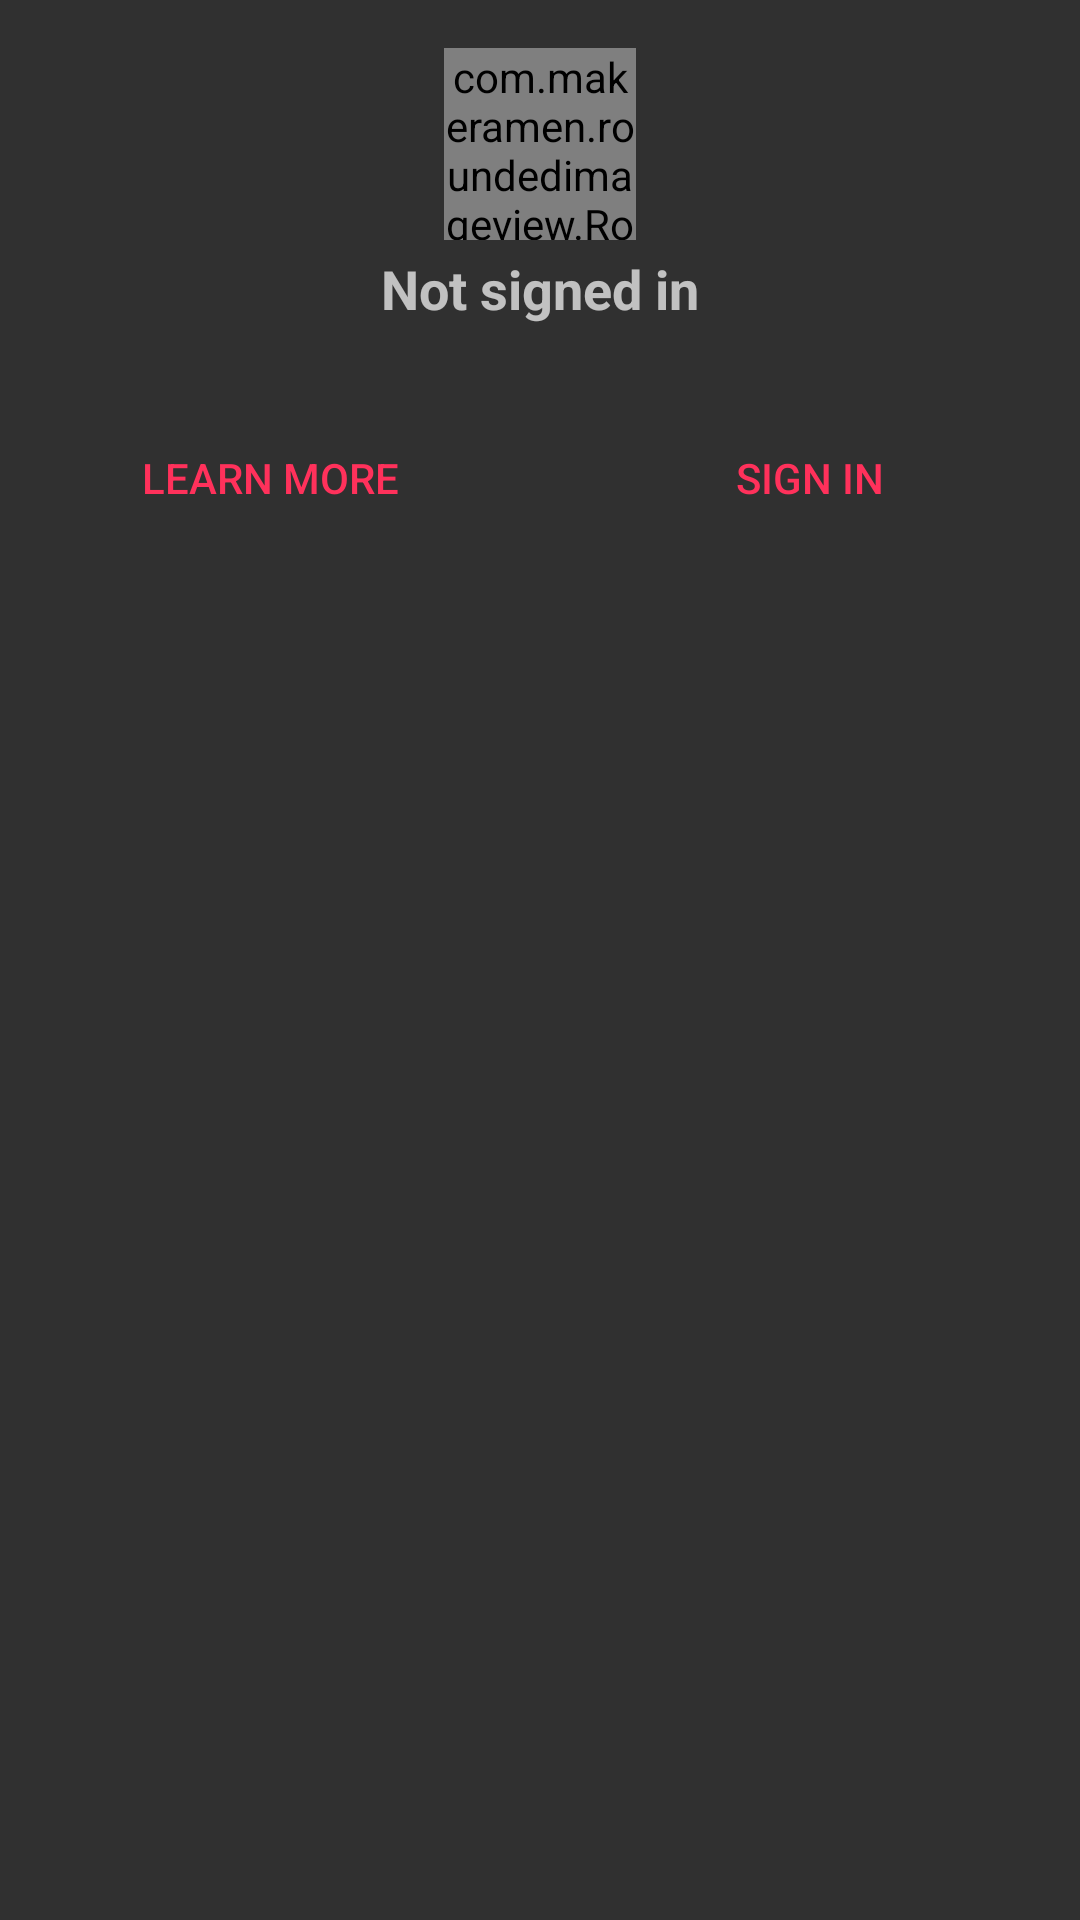

This screen was rendered from an Android layout file. Write that file and the resources it references.
<!-- AndroidManifest.xml: application theme AppTheme -->
<!-- res/layout/account_layout.xml -->
<?xml version="1.0" encoding="utf-8"?>
<RelativeLayout xmlns:android="http://schemas.android.com/apk/res/android"
    xmlns:app="http://schemas.android.com/apk/res-auto"
    xmlns:tools="http://schemas.android.com/tools"
    android:id="@+id/acc_layout"
    android:layout_width="match_parent"
    android:layout_height="wrap_content"
    tools:context=".Login">

    <com.makeramen.roundedimageview.RoundedImageView
        android:id="@+id/acc_image"
        android:layout_width="64dp"
        android:layout_height="64dp"
        android:layout_centerHorizontal="true"
        android:layout_marginBottom="@dimen/horizontal_padding"
        android:layout_marginTop="@dimen/activity_horizontal_margin"
        android:scaleType="fitCenter"
        android:src="@drawable/ic_account_circle_white_64dp"
        app:riv_corner_radius="32dp" />

    <TextView
        android:id="@+id/acc_name"
        android:layout_width="wrap_content"
        android:layout_height="wrap_content"
        android:layout_below="@id/acc_image"
        android:layout_centerHorizontal="true"
        android:text="@string/user_blank"
        android:textAppearance="?android:attr/textAppearanceMedium"
        android:textStyle="bold" />

    <TextView
        android:id="@+id/acc_id"
        android:layout_width="wrap_content"
        android:layout_height="wrap_content"
        android:layout_below="@id/acc_name"
        android:layout_centerHorizontal="true"
        android:layout_marginBottom="@dimen/horizontal_margin_half"
        android:textAppearance="?android:attr/textAppearanceSmall" />


    <LinearLayout
        android:id="@+id/acc_buttons"
        android:layout_width="match_parent"
        android:layout_height="wrap_content"
        android:layout_below="@id/acc_id">

        <Button
            android:id="@+id/acc_more"
            style="?android:attr/buttonBarButtonStyle"
            android:layout_width="0px"
            android:layout_height="wrap_content"
            android:layout_weight="1"
            android:onClick="more"
            android:text="@string/acc_more" />

        <Button
            android:id="@+id/sign_in"
            style="?android:attr/buttonBarButtonStyle"
            android:layout_width="0px"
            android:layout_height="wrap_content"
            android:layout_centerHorizontal="true"
            android:layout_weight="1"
            android:onClick="login"
            android:text="@string/sign_in" />

    </LinearLayout>


    <ScrollView
        android:id="@+id/acc_desc_text"
        android:layout_width="wrap_content"
        android:layout_height="wrap_content"
        android:layout_below="@id/acc_buttons"
        android:padding="@dimen/horizontal_margin_half"
        android:visibility="gone">

        <TextView
            android:layout_width="wrap_content"
            android:layout_height="wrap_content"
            android:text="@string/acc_desc"
            android:textAppearance="?android:attr/textAppearanceSmall" />

    </ScrollView>

</RelativeLayout>
<!-- resources referenced by this layout -->
<resources>
  <dimen name="activity_horizontal_margin">16dp</dimen>
  <dimen name="horizontal_margin_half">8dp</dimen>
  <dimen name="horizontal_padding">4dp</dimen>
  <!-- drawable ic_account_circle_white_64dp (drawable) -->
  <vector android:alpha="0.90"
      android:height="64dp"
      android:viewportHeight="24.0"
      android:viewportWidth="24.0"
      android:width="64dp"
      xmlns:android="http://schemas.android.com/apk/res/android">
      <path
          android:fillColor="#FFFFFFFF"
          android:pathData="M12,2C6.48,2 2,6.48 2,12s4.48,10 10,10 10,-4.48 10,-10S17.52,2 12,2zM12,5c1.66,0 3,1.34 3,3s-1.34,3 -3,3 -3,-1.34 -3,-3 1.34,-3 3,-3zM12,19.2c-2.5,0 -4.71,-1.28 -6,-3.22 0.03,-1.99 4,-3.08 6,-3.08 1.99,0 5.97,1.09 6,3.08 -1.29,1.94 -3.5,3.22 -6,3.22z" />
  </vector>
  <string name="acc_desc">Sign in to your themoviedb.org account to get the optimum experience.\n- Rate movies\n- Review movies\n- Sync your Favorites list\n\nBETA: None of these features implemented yet.\n\nPress \'Sign In\' button to be taken to the TMDb account page where you can sign up for an account or sign into an existing one.</string>
  <string name="acc_more">Learn more</string>
  <string name="sign_in">Sign in</string>
  <string name="user_blank">Not signed in</string>
  <style name="AppTheme" parent="Theme.AppCompat">
          
          <item name="colorPrimary">@color/colorPrimary</item>
          <item name="colorPrimaryDark">@color/colorPrimaryDark</item>
          <item name="colorAccent">@color/colorAccent</item>
          <item name="android:scrollbarStyle">?android:attr/scrollbarStyle</item>
      </style>
  <color name="colorPrimary">#00838f</color>
  <color name="colorPrimaryDark">#006064</color>
  <color name="colorAccent">#ff315b</color>
</resources>
